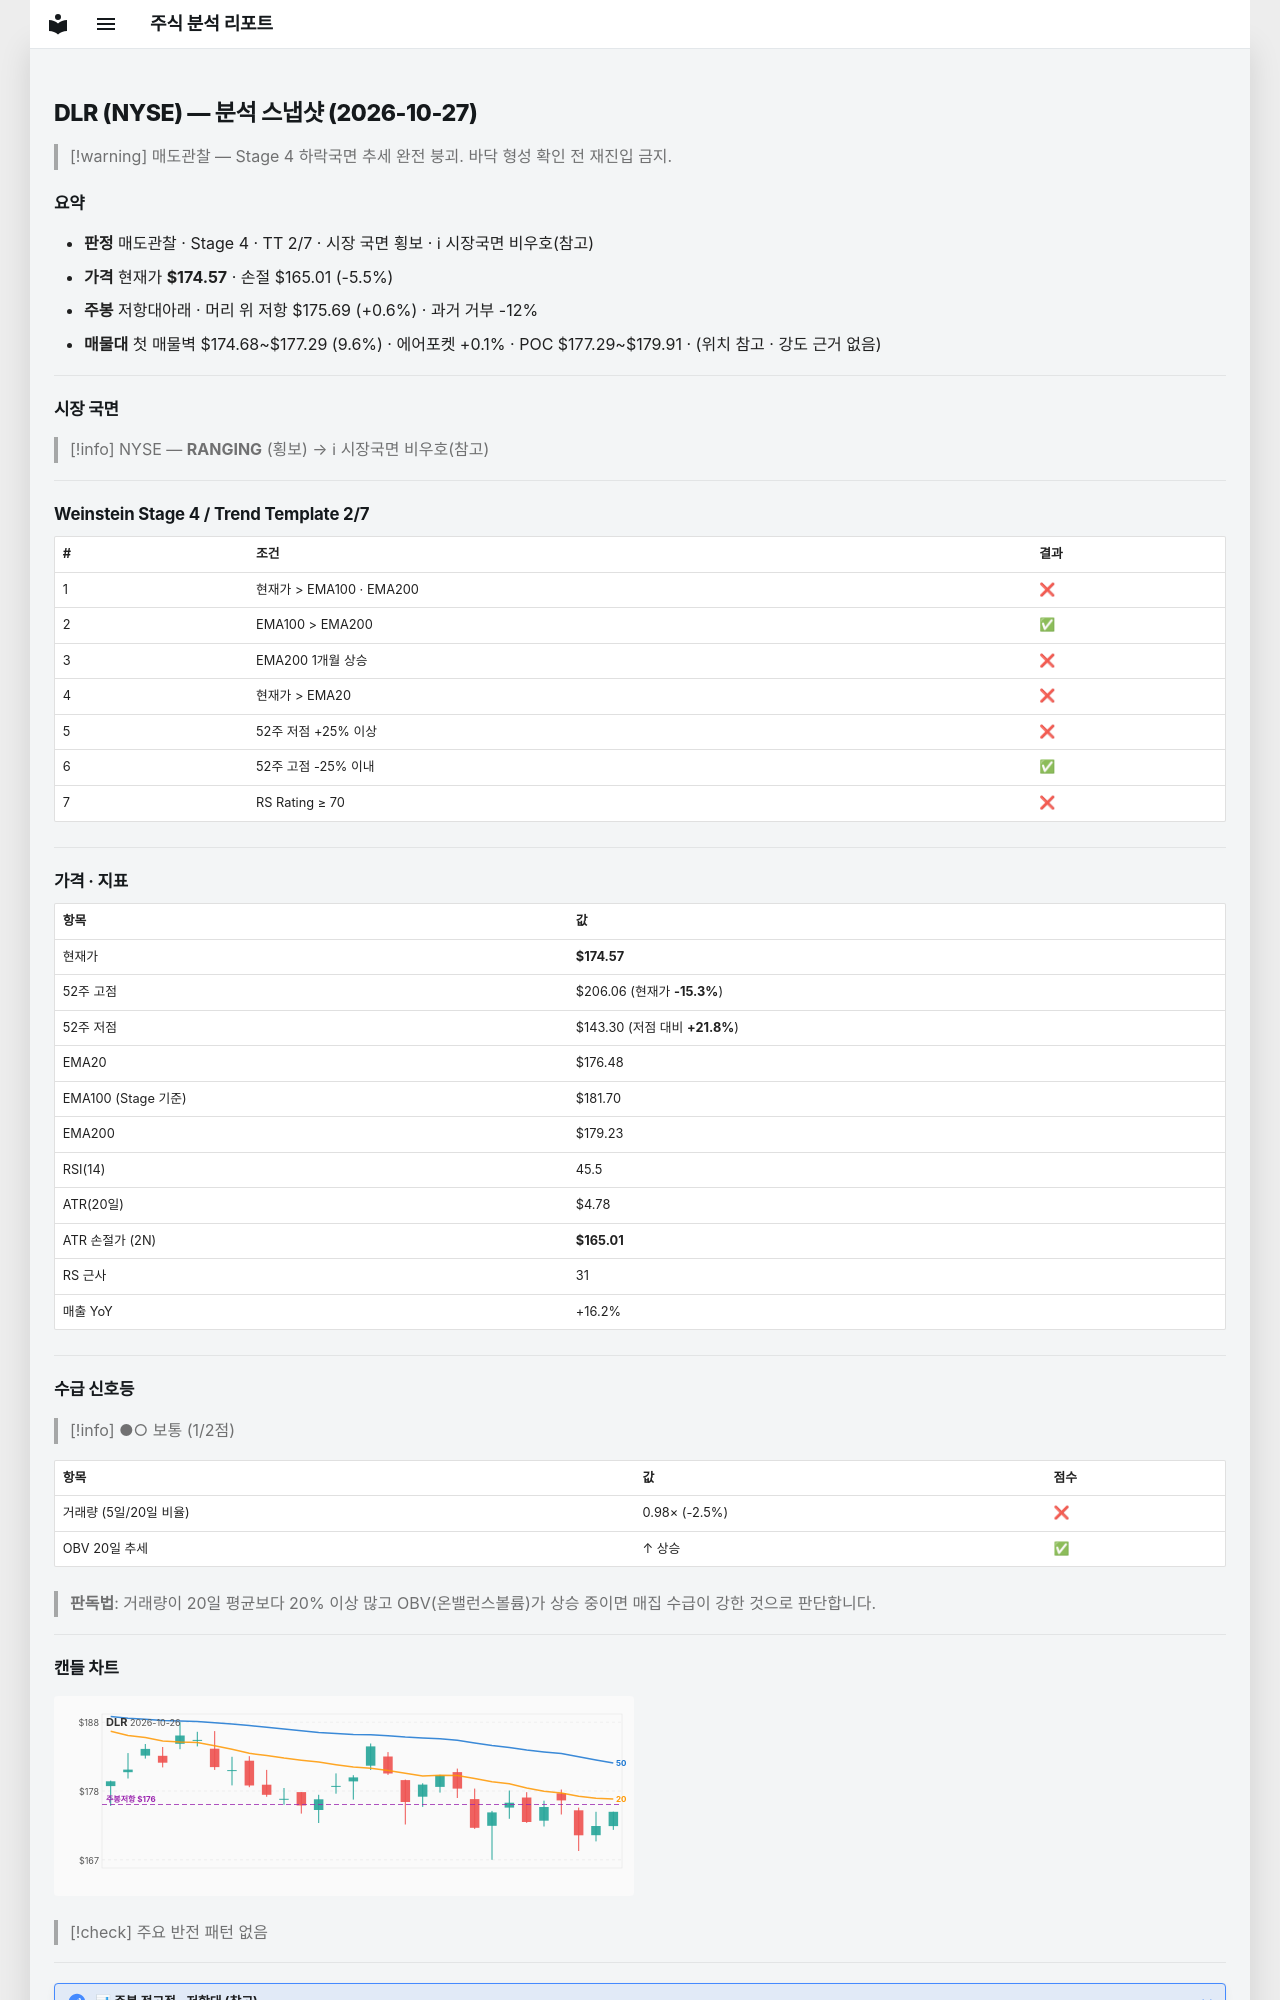

repository: soloandco/stock-reports · page: snapshots/DLR-2026-10-27/index.html · generator: mkdocs

---
type: analysis-snapshot
title: DLR 분석 스냅샷
ticker: DLR
market: NYSE
created: 2026-10-27
updated: 2026-10-27
bar-date: 2026-10-26
verdict: 매도관찰
real-rr: 0.12
sma50-gap-pct: -1.1
weekly-position: 저항대아래
weekly-overhead-price: 175.69
weekly-overhead-pct: 0.6
stage: 4
trend-template-score: 2
tt-max: 7
ma-set: ema-20-100-200
price: 174.57000732421875
stop-price: 165.01351896276464
market-regime: RANGING
supply-demand-score: 1/2
supply-demand-label: 보통
status: tracking
tags:
  - stock-agent
  - watchlist
  - DLR
  - analysis
related:
  - "[[analysis-template]]"
---

# DLR (NYSE) — 분석 스냅샷 (2026-10-27)

> [!warning] 매도관찰 — Stage 4 하락국면
> 추세 완전 붕괴. 바닥 형성 확인 전 재진입 금지.

## 요약

- **판정** 매도관찰 · Stage 4 · TT 2/7 · 시장 국면 횡보 · ℹ 시장국면 비우호(참고)
- **가격** 현재가 **$174.57** · 손절 $165.01 (-5.5%)
- **주봉** 저항대아래 · 머리 위 저항 $175.69 (+0.6%) · 과거 거부 -12%
- **매물대** 첫 매물벽 $174.68~$177.29 (9.6%) · 에어포켓 +0.1% · POC $177.29~$179.91 · (위치 참고 · 강도 근거 없음)

---

## 시장 국면

> [!info] NYSE — **RANGING** (횡보) → ℹ 시장국면 비우호(참고)

---

## Weinstein Stage 4 / Trend Template 2/7

| # | 조건 | 결과 |
|---|------|------|
| 1 | 현재가 > EMA100 · EMA200 | ❌ |
| 2 | EMA100 > EMA200 | ✅ |
| 3 | EMA200 1개월 상승 | ❌ |
| 4 | 현재가 > EMA20 | ❌ |
| 5 | 52주 저점 +25% 이상 | ❌ |
| 6 | 52주 고점 -25% 이내 | ✅ |
| 7 | RS Rating ≥ 70 | ❌ |

---

## 가격 · 지표

| 항목 | 값 |
|------|---|
| 현재가 | **$174.57** |
| 52주 고점 | $206.06 (현재가 **-15.3%**) |
| 52주 저점 | $143.30 (저점 대비 **+21.8%**) |
| EMA20 | $176.48 |
| EMA100 (Stage 기준) | $181.70 |
| EMA200 | $179.23 |
| RSI(14) | 45.5 |
| ATR(20일) | $4.78 |
| ATR 손절가 (2N) | **$165.01** |
| RS 근사 | 31 |
| 매출 YoY | +16.2% |

---
## 수급 신호등

> [!info] ●○ 보통 (1/2점)

| 항목 | 값 | 점수 |
|------|------|------|
| 거래량 (5일/20일 비율) | 0.98× (-2.5%) | ❌ |
| OBV 20일 추세 | ↑ 상승 | ✅ |

> **판독법**: 거래량이 20일 평균보다 20% 이상 많고 OBV(온밸런스볼륨)가 상승 중이면 매집 수급이 강한 것으로 판단합니다.

---
